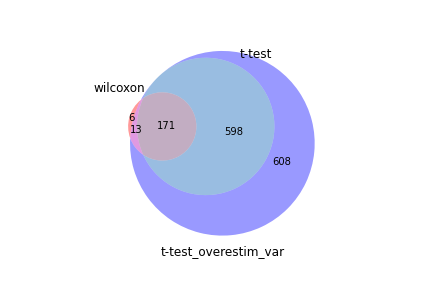

Source data for this figure (header and first rows):
wilcoxon, t-test, t-test_overestim_var
Btg1, Btg1, Btg1
Malat1, Rps24, Rps24
Rps24, Cd3g, Rps27
Tpt1, Tpt1, Malat1
Cd3g, Rps27, Rps29
Rps7, Malat1, Tpt1
Rps29, Rps7, Rps14
Rps27rt, Ccr7, Rps7
Rpl21, Rps29, Rpl21
Rps14, Rps27rt, Rps27rt
Rps27, Rps14, Cd3g
Rps16, Tcf7, Rps16
Fau, Rpl21, Rps15a
Rps15a, Lef1, Tcf7
Rps3a1, Rps15a, Rpl35a
Shisa5, Ccr9, Fau
H2-K1, Rps16, Rps15
Rps15, H2-K1, Shisa5
B2m, Arl4c, Rpl37a
Ltb, Tdrp, Ltb
Rpl19, Rpl35a, Rps28
Rpl35a, Shisa5, Rpl17
Rps28, Rps15, Rpl18a
Rpl17, Fau, Ccr7
Rps3, Ypel3, H2-K1
Rps9, Ltb, Rps9
Tcf7, Rps3a1, Rpl19
Rpl18a, Sell, Arl4c
Rpl12, Rpl37a, Sell
Arl4c, Rps9, Rpl23a
Rpl37a, Rps28, Rps4x
Rpl39, Sema4b, B2m
Rpl30, Rpl17, Rpl12
Cd3d, Rps3, Rplp2
Rpl23a, Rpl18a, Lef1
Rplp2, Rpl19, Rps3a1
Rps4x, Junb, Tmsb10
Tmsb10, Pdcd4, Rpl9
Rpl5, Rpl23a, Rpl34
Hcst, Evl, Hcst
Rps26, Rpl39, Rps3
Rpl31, Rps4x, Rpl39
Rpl9, Rplp2, Rpl23
Lef1, Ramp1, Rps23
Rpl23, Hcst, Rps6
Ptpn18, B2m, Rgs10
Rpl34, Thra, Rpl30
Saraf, Saraf, Ypel3
Ccr7, Chd3, Ccr9
Rpl26, Igfbp4, Evl
Sell, Cnn3, Junb
Rps6, Rpl5, Cd3d
Eef1a1, Rgs10, Pdcd4
Cd3e, Rpl12, Rpl5
Rpl38, Rpl31, Rpl31
Rps27a, Cd3e, Ramp1
Npc2, Rpl30, Rpl38
Junb, Foxp1, Igfbp4
Fxyd5, Gsn, Rpl26
Rps19, Pik3ip1, Saraf
... 1,330 more rows
